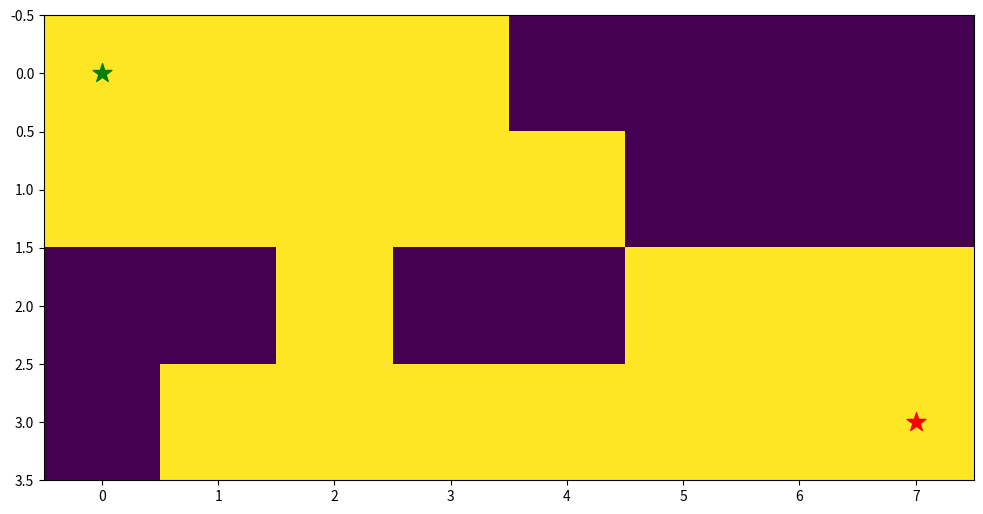
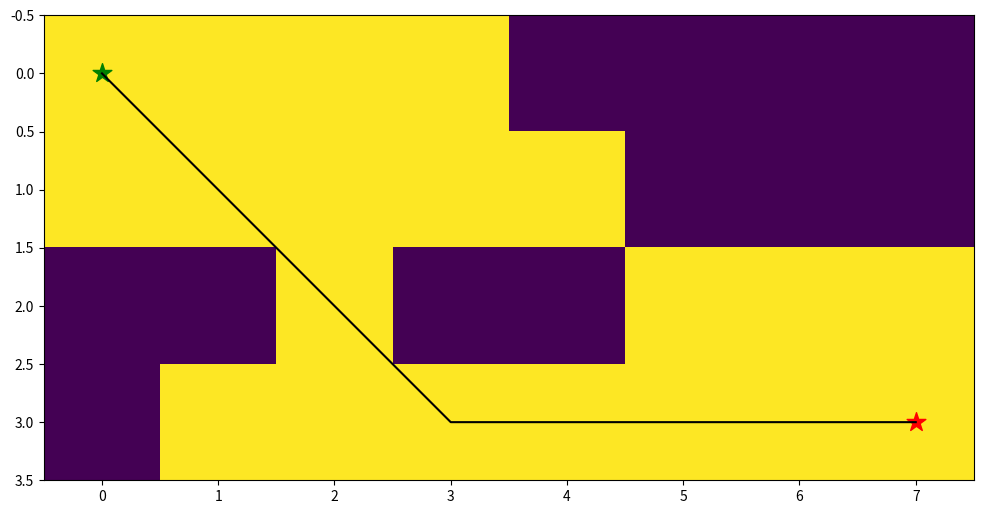

Recreate these plots in Python, in order.
import matplotlib.pyplot as plt
from matplotlib.pyplot import figure


# plot map and path
def draw_map(grid, start_node, goal_node, path=None):
    fig, ax = plt.subplots(figsize=(12,12))
    ax.imshow(grid)
    ax.scatter(start_node[1],start_node[0], marker = "*", color = "green", s = 200)
    ax.scatter(goal_node[1],goal_node[0], marker = "*", color = "red", s = 200)

    if path != None:
        x_coords = []
        y_coords = []

        for i in (range(0,len(path))):
            x = path[i][0]
            y = path[i][1]
            x_coords.append(x)
            y_coords.append(y)

        #plot the path

        ax.plot(y_coords,x_coords, color = "black")
        plt.show()
        plt.show()

def generate_successor(grid, node):
    successors = []
    x = node[0]
    y = node[1]
    if x == 0 and y == 0:
        if grid[x+1][y+1] != 0:
            successors.append((x+1, y+1))
        if grid[x+1][y] != 0:
            successors.append((x+1, y))
        if grid[x][y+1] != 0:
            successors.append((x, y+1))
    elif x == len(grid)-1 and y == len(grid[0])-1:
        if grid[x-1][y-1] != 0:
            successors.append((x-1, y-1))
        if grid[x][y-1] != 0:
            successors.append((x, y-1))
        if grid[x-1][y] != 0:
            successors.append((x-1, y))
    elif x == 0 and y == len(grid[0])-1:
        if grid[x+1][y-1] != 0:
            successors.append((x+1, y-1))
        if grid[x][y-1] != 0:
            successors.append((x, y-1))
        if grid[x+1][y] != 0:
            successors.append((x+1, y))
    elif x == len(grid)-1 and y == 0:
        if grid[x+1][y-1] != 0:
            successors.append((x+1, y-1))
        if grid[x][y-1] != 0:
            successors.append((x, y-1))
        if grid[x+1][y] != 0:
            successors.append((x+1, y))
    elif x == 0 and y > 0 and y < len(grid[0]) - 1:
        if grid[x][y-1] != 0:
            successors.append((x, y-1))
        if grid[x][y+1] != 0:
            successors.append((x, y+1))
        if grid[x+1][y-1] != 0:
            successors.append((x+1, y-1))
        if grid[x+1][y] != 0:
            successors.append((x+1, y))
        if grid[x+1][y+1] != 0:
            successors.append((x+1, y+1))
    elif x == len(grid)-1 and y > 0 and y < len(grid[0]) - 1:
        if grid[x][y-1] != 0:
            successors.append((x, y-1))
        if grid[x][y+1] != 0:
            successors.append((x, y+1))
        if grid[x-1][y-1] != 0:
            successors.append((x-1, y-1))
        if grid[x-1][y] != 0:
            successors.append((x-1, y))
        if grid[x-1][y+1] != 0:
            successors.append((x-1, y+1))
    elif y == 0 and x > 0 and x < len(grid) - 1:
        if grid[x][y+1] != 0:
            successors.append((x, y+1))
        if grid[x-1][y] != 0:
            successors.append((x-1, y))
        if grid[x+1][y] != 0:
            successors.append((x+1, y))
        if grid[x+1][y+1] != 0:
            successors.append((x+1, y+1))
        if grid[x-1][y+1] != 0:
            successors.append((x-1, y+1))
    elif y == len(grid[0])-1 and x > 0 and x < len(grid) - 1:
        if grid[x][y-1] != 0:
            successors.append((x, y-1))
        if grid[x-1][y] != 0:
            successors.append((x-1, y))
        if grid[x+1][y] != 0:
            successors.append((x+1, y))
        if grid[x-1][y-1] != 0:
            successors.append((x-1, y-1))
        if grid[x+1][y-1] != 0:
            successors.append((x+1, y-1))
    else:
        if grid[x-1][y-1] != 0:
            successors.append((x-1, y-1))
        if grid[x-1][y] != 0:
            successors.append((x-1, y))
        if grid[x-1][y+1] != 0:
            successors.append((x-1, y+1))
        if grid[x][y-1] != 0:
            successors.append((x, y-1))
        if grid[x][y+1] != 0:
            successors.append((x, y+1))
        if grid[x+1][y-1] != 0:
            successors.append((x+1, y-1))
        if grid[x+1][y] != 0:
            successors.append((x+1, y))
        if grid[x+1][y+1] != 0:
            successors.append((x+1, y+1))

    return successors
def heuristic_manhattan(node, goal_node):
    return (abs(node[0]-goal_node[0]) + abs(node[1]-goal_node[1]))
def least_f(f, open_list):
    min = 10000
    q = ()
    if len(open_list) == 0:
        print("list empty")
        return None 
    for x in open_list:
        if x in f:
            if f[x] < min:
                min = f[x]
                q = x 
        else:
            continue
    
    return q
    
def a_star(grid, start_node, goal_node):
    f = {}
    g = {}
    parents = {}
    open_list = []
    closed_list = []
    open_list.append(start_node)
    g[start_node] = 0
    f[start_node] = heuristic_manhattan(start_node, goal_node) + g[start_node]

    while open_list:
        q = least_f(f, open_list)
        open_list.remove(q)
        successors = generate_successor(grid, q)
        parents[q] = successors

        for successor in successors:
            if successor == goal_node:
                
                g[successor] = g[q] + 1
                f[successor] = heuristic_manhattan(successor, goal_node) + g[successor]
                
                closed_list.append(q)
                closed_list.append(successor)
                
                return closed_list
            
                
            if successor in open_list:
                for x in open_list:
                    if x == successor and f[x] < heuristic_manhattan(successor, goal_node):
                        continue
            
                
            if successor in closed_list:
                for x in closed_list:
                    if x == successor and f[x] < heuristic_manhattan(successor, goal_node):
                        continue
                    
            f[successor] = heuristic_manhattan(successor, goal_node)
            g[successor] = g[q] + heuristic_manhattan(q, successor)
            open_list.append(successor)
        closed_list.append(q)
    
        

if __name__ == "__main__":
    
    grid = ([
        [1, 1, 1, 1, 0, 0, 0, 0],
        [1, 1, 1, 1, 1, 0, 0, 0],
        [0, 0, 1, 0, 0, 1, 1, 1],
        [0, 1, 1, 1, 1, 1, 1, 1]
    ])

    start_node = (0, 0)
    goal_node = (3, 7)
    path = []
    
    draw_map(grid, start_node, goal_node)

    if grid[goal_node[0]][goal_node[1]] != 0:
        path = a_star(grid, start_node, goal_node)
        draw_map(grid, start_node, goal_node, path)
        print(path)
    else:
        print("Goal position in wall")
        pass 
    


